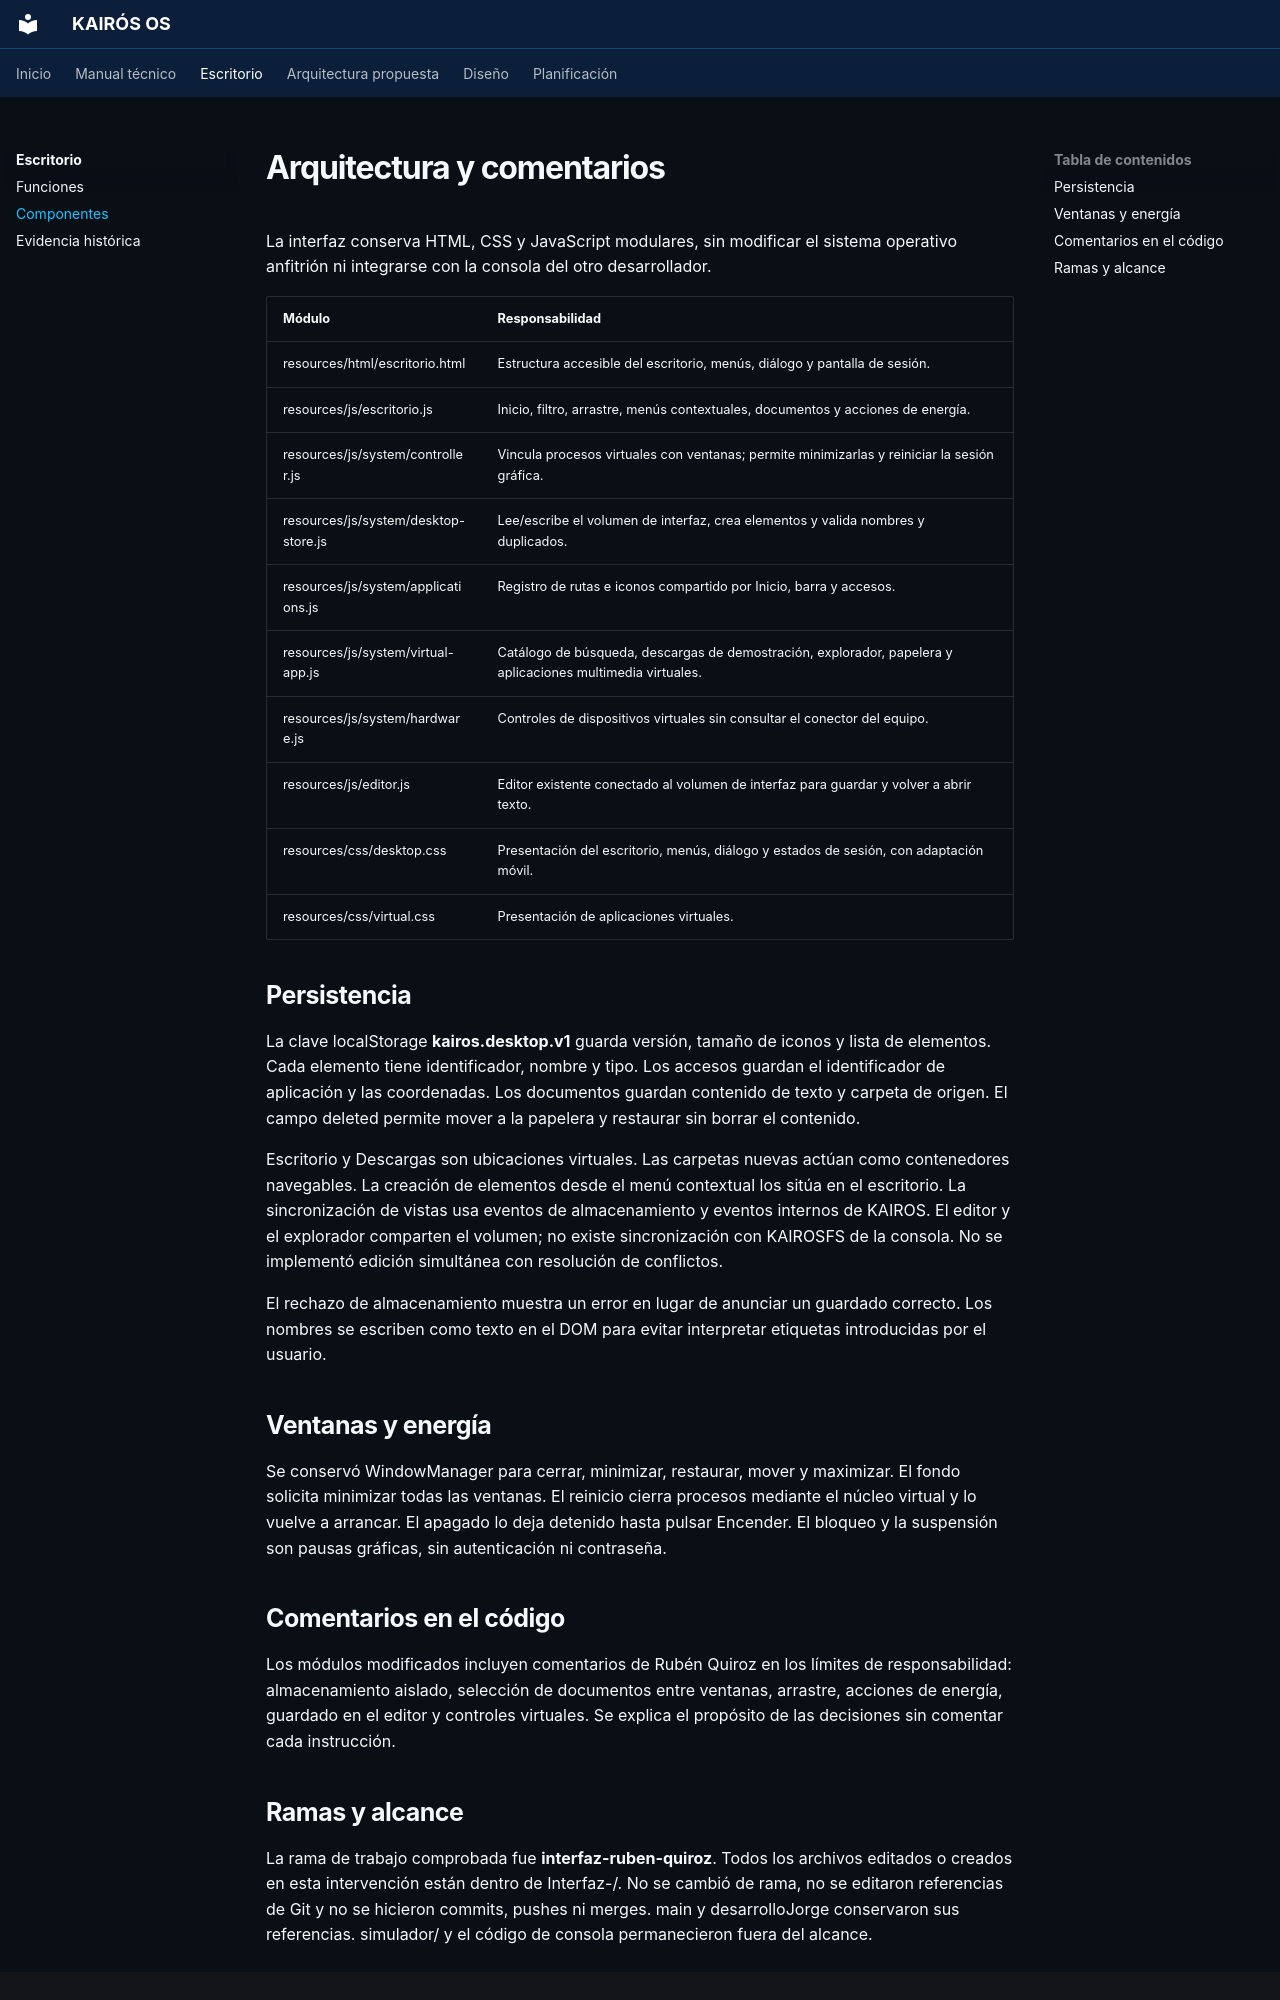

repository: Quiroz-Zuniga/KAIROS-OS- · page: interfaz/arquitectura/index.html · generator: mkdocs

# Arquitectura y comentarios

La interfaz conserva HTML, CSS y JavaScript modulares, sin modificar el sistema operativo anfitrión ni integrarse con la consola del otro desarrollador.

| Módulo | Responsabilidad |
| --- | --- |
| resources/html/escritorio.html | Estructura accesible del escritorio, menús, diálogo y pantalla de sesión. |
| resources/js/escritorio.js | Inicio, filtro, arrastre, menús contextuales, documentos y acciones de energía. |
| resources/js/system/controller.js | Vincula procesos virtuales con ventanas; permite minimizarlas y reiniciar la sesión gráfica. |
| resources/js/system/desktop-store.js | Lee/escribe el volumen de interfaz, crea elementos y valida nombres y duplicados. |
| resources/js/system/applications.js | Registro de rutas e iconos compartido por Inicio, barra y accesos. |
| resources/js/system/virtual-app.js | Catálogo de búsqueda, descargas de demostración, explorador, papelera y aplicaciones multimedia virtuales. |
| resources/js/system/hardware.js | Controles de dispositivos virtuales sin consultar el conector del equipo. |
| resources/js/editor.js | Editor existente conectado al volumen de interfaz para guardar y volver a abrir texto. |
| resources/css/desktop.css | Presentación del escritorio, menús, diálogo y estados de sesión, con adaptación móvil. |
| resources/css/virtual.css | Presentación de aplicaciones virtuales. |

## Persistencia

La clave localStorage **kairos.desktop.v1** guarda versión, tamaño de iconos y lista de elementos. Cada elemento tiene identificador, nombre y tipo. Los accesos guardan el identificador de aplicación y las coordenadas. Los documentos guardan contenido de texto y carpeta de origen. El campo deleted permite mover a la papelera y restaurar sin borrar el contenido.

Escritorio y Descargas son ubicaciones virtuales. Las carpetas nuevas actúan como contenedores navegables. La creación de elementos desde el menú contextual los sitúa en el escritorio. La sincronización de vistas usa eventos de almacenamiento y eventos internos de KAIROS. El editor y el explorador comparten el volumen; no existe sincronización con KAIROSFS de la consola. No se implementó edición simultánea con resolución de conflictos.

El rechazo de almacenamiento muestra un error en lugar de anunciar un guardado correcto. Los nombres se escriben como texto en el DOM para evitar interpretar etiquetas introducidas por el usuario.

## Ventanas y energía

Se conservó WindowManager para cerrar, minimizar, restaurar, mover y maximizar. El fondo solicita minimizar todas las ventanas. El reinicio cierra procesos mediante el núcleo virtual y lo vuelve a arrancar. El apagado lo deja detenido hasta pulsar Encender. El bloqueo y la suspensión son pausas gráficas, sin autenticación ni contraseña.

## Comentarios en el código

Los módulos modificados incluyen comentarios de Rubén Quiroz en los límites de responsabilidad: almacenamiento aislado, selección de documentos entre ventanas, arrastre, acciones de energía, guardado en el editor y controles virtuales. Se explica el propósito de las decisiones sin comentar cada instrucción.
